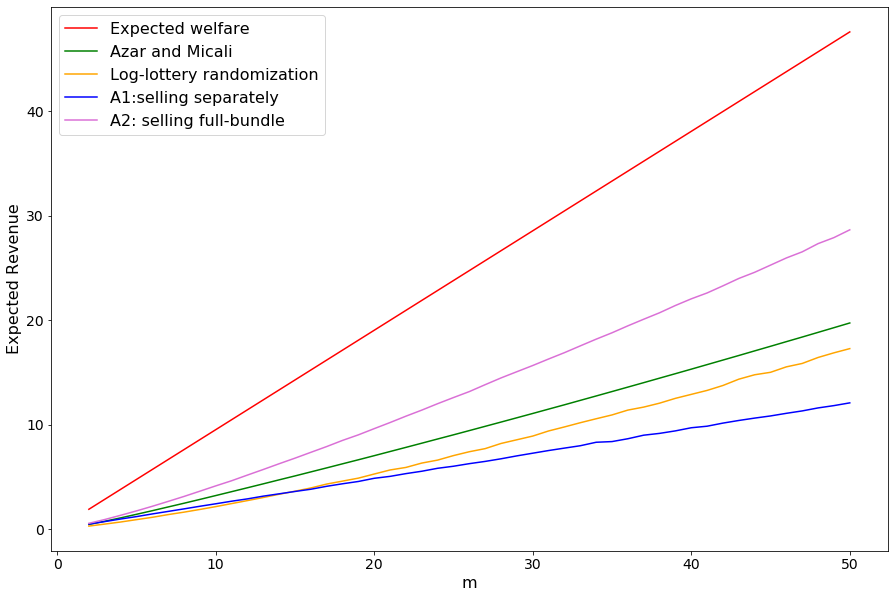

The data file committed next to this chart (first rows):
, step, u_m_list, rev_A_list, APX_rev_list, rev_A1_list, rev_A2_list, DAPX, APX_pareto0_list
0, 2, 1.905, 0.4507, 0.2941, 0.4856, 0.5612, 4.226, 6.477
1, 3, 2.857, 0.7568, 0.4859, 0.7245, 0.9224, 3.775, 5.88
2, 4, 3.81, 1.079, 0.6839, 0.9712, 1.326, 3.531, 5.57
3, 5, 4.762, 1.421, 0.9106, 1.202, 1.747, 3.351, 5.229
4, 6, 5.714, 1.769, 1.135, 1.459, 2.19, 3.231, 5.035
5, 7, 6.667, 2.126, 1.395, 1.699, 2.657, 3.136, 4.78
6, 8, 7.619, 2.482, 1.629, 1.942, 3.132, 3.07, 4.678
7, 9, 8.571, 2.847, 1.886, 2.192, 3.635, 3.011, 4.545
8, 10, 9.524, 3.217, 2.158, 2.429, 4.142, 2.961, 4.414
9, 11, 10.48, 3.589, 2.448, 2.676, 4.634, 2.919, 4.279
10, 12, 11.43, 3.963, 2.736, 2.899, 5.178, 2.884, 4.178
11, 13, 12.38, 4.34, 3.031, 3.161, 5.714, 2.853, 4.084
12, 14, 13.33, 4.722, 3.342, 3.382, 6.264, 2.824, 3.99
13, 15, 14.29, 5.097, 3.635, 3.609, 6.799, 2.803, 3.93
14, 16, 15.24, 5.483, 3.943, 3.822, 7.357, 2.779, 3.864
15, 17, 16.19, 5.867, 4.319, 4.105, 7.909, 2.759, 3.749
16, 18, 17.14, 6.257, 4.602, 4.347, 8.499, 2.74, 3.725
17, 19, 18.1, 6.644, 4.886, 4.567, 9.031, 2.723, 3.704
18, 20, 19.05, 7.037, 5.28, 4.871, 9.626, 2.707, 3.607
19, 21, 20, 7.436, 5.668, 5.055, 10.21, 2.69, 3.528
20, 22, 20.95, 7.832, 5.912, 5.319, 10.82, 2.675, 3.544
21, 23, 21.9, 8.232, 6.329, 5.547, 11.4, 2.661, 3.461
22, 24, 22.86, 8.635, 6.613, 5.83, 12.02, 2.647, 3.456
23, 25, 23.81, 9.034, 7.046, 6.026, 12.6, 2.636, 3.379
24, 26, 24.76, 9.44, 7.416, 6.273, 13.17, 2.623, 3.339
25, 27, 25.71, 9.848, 7.713, 6.489, 13.84, 2.611, 3.334
26, 28, 26.67, 10.26, 8.207, 6.739, 14.48, 2.6, 3.249
27, 29, 27.62, 10.67, 8.561, 7.018, 15.08, 2.589, 3.226
28, 30, 28.57, 11.08, 8.915, 7.274, 15.67, 2.579, 3.205
29, 31, 29.52, 11.5, 9.404, 7.53, 16.3, 2.568, 3.139
30, 32, 30.48, 11.91, 9.79, 7.762, 16.9, 2.559, 3.113
31, 33, 31.43, 12.33, 10.19, 7.989, 17.55, 2.548, 3.083
32, 34, 32.38, 12.75, 10.57, 8.322, 18.19, 2.539, 3.063
33, 35, 33.33, 13.18, 10.94, 8.387, 18.8, 2.529, 3.047
34, 36, 34.29, 13.6, 11.4, 8.659, 19.47, 2.52, 3.007
35, 37, 35.24, 14.03, 11.69, 8.999, 20.1, 2.512, 3.014
36, 38, 36.19, 14.46, 12.07, 9.172, 20.72, 2.503, 3
37, 39, 37.14, 14.89, 12.53, 9.412, 21.42, 2.495, 2.965
38, 40, 38.1, 15.32, 12.91, 9.711, 22.06, 2.486, 2.952
39, 41, 39.05, 15.76, 13.29, 9.86, 22.62, 2.478, 2.939
40, 42, 40, 16.19, 13.76, 10.16, 23.3, 2.47, 2.907
41, 43, 40.95, 16.63, 14.36, 10.41, 24.01, 2.463, 2.851
42, 44, 41.9, 17.07, 14.79, 10.64, 24.6, 2.454, 2.834
43, 45, 42.86, 17.51, 15.02, 10.84, 25.29, 2.447, 2.853
44, 46, 43.81, 17.96, 15.54, 11.09, 25.97, 2.44, 2.818
45, 47, 44.76, 18.4, 15.87, 11.32, 26.56, 2.433, 2.821
46, 48, 45.71, 18.85, 16.44, 11.61, 27.34, 2.426, 2.78
47, 49, 46.67, 19.29, 16.89, 11.83, 27.92, 2.419, 2.764
48, 50, 47.62, 19.75, 17.29, 12.09, 28.67, 2.412, 2.754
